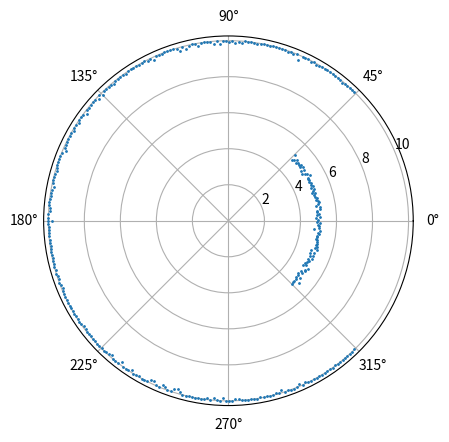

Here is the Python script that generated this plot: (Note: this script raises an exception after producing the figure.)
import numpy as np
import matplotlib.pyplot as plt

def simulate_lidar_scan(num_samples=360, min_angle=-np.pi, max_angle=np.pi, max_range=10.0, noise_std=0.1):
    """Simulates a 2D LiDAR scan.

    Args:
        num_samples (int): Number of rays in the scan.
        min_angle (float): Minimum angle of the scan in radians.
        max_angle (float): Maximum angle of the scan in radians.
        max_range (float): Maximum range of the LiDAR sensor.
        noise_std (float): Standard deviation of Gaussian noise.

    Returns:
        tuple: Angles and ranges of the simulated scan.
    """
    angles = np.linspace(min_angle, max_angle, num_samples)
    # Simulate a simple environment: a wall at 5m, and some closer objects
    true_ranges = np.full(num_samples, max_range)

    # Simulate a wall at a certain distance
    wall_distance = 5.0
    true_ranges[np.where(angles > -np.pi/4)[0]] = wall_distance
    true_ranges[np.where(angles > np.pi/4)[0]] = max_range # opening

    # Add some noise to the ranges
    noise = np.random.normal(0, noise_std, num_samples)
    simulated_ranges = np.clip(true_ranges + noise, 0, max_range)

    return angles, simulated_ranges

def visualize_lidar_scan(angles, ranges):
    """Visualizes a 2D LiDAR scan in a polar plot.

    Args:
        angles (np.array): Angles of the scan in radians.
        ranges (np.array): Ranges of the scan.
    """
    fig, ax = plt.subplots(subplot_kw={'projection': 'polar'})
    ax.plot(angles, ranges, '.', markersize=2)
    ax.set_theta_zero_location("right")
    ax.set_theta_direction(-1) # Clockwise
    ax.set_title("Simulated LiDAR Scan", va='bottom')
    plt.show()

# Example Usage:
if __name__ == "__main__":
    angles, ranges = simulate_lidar_scan()
    visualize_lidar_scan(angles, ranges)

    print("Simulated LiDAR scan with 360 samples, max range 10m, and noise.")
    print("A polar plot visualizing the scan should appear.")
